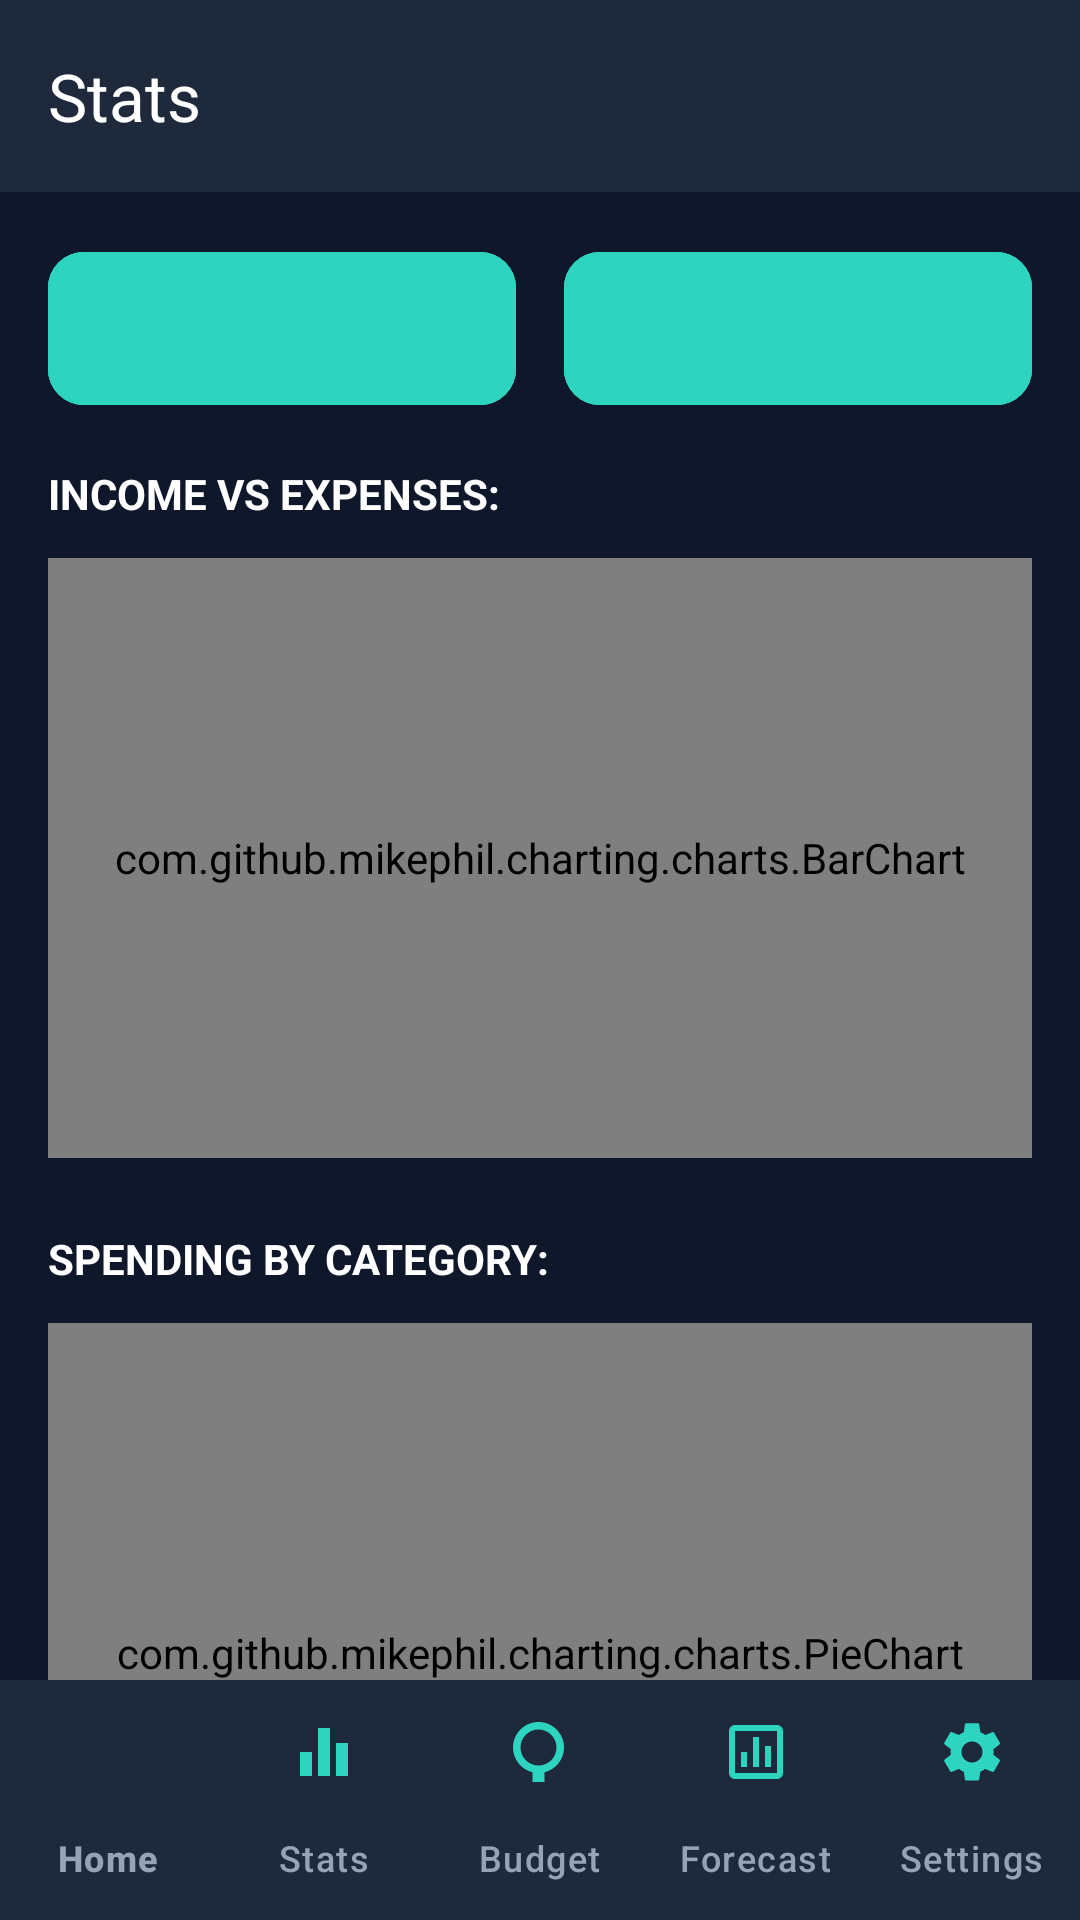

The Android layout XML behind this screen, and the referenced resources:
<!-- AndroidManifest.xml: application theme Theme.CodeCash -->
<!-- res/layout/activity_stats.xml -->
<?xml version="1.0" encoding="utf-8"?>
<androidx.constraintlayout.widget.ConstraintLayout
    xmlns:android="http://schemas.android.com/apk/res/android"
    xmlns:app="http://schemas.android.com/apk/res-auto"
    android:layout_width="match_parent"
    android:layout_height="match_parent"
    android:background="@color/navy_dark">

    <androidx.appcompat.widget.Toolbar
        android:id="@+id/toolbar"
        android:layout_width="match_parent"
        android:layout_height="?attr/actionBarSize"
        android:background="@color/navy_primary"
        app:layout_constraintTop_toTopOf="parent"
        app:navigationIcon="@drawable/ic_back"
        app:title="@string/stats"
        app:titleTextColor="@color/white" />

    <LinearLayout
        android:id="@+id/llFilter"
        android:layout_width="match_parent"
        android:layout_height="wrap_content"
        android:layout_margin="16dp"
        android:orientation="horizontal"
        app:layout_constraintTop_toBottomOf="@id/toolbar">

        <com.google.android.material.button.MaterialButton
            android:id="@+id/btnStartDate"
            style="@style/CodeCashButtonOutline"
            android:layout_width="0dp"
            android:layout_height="wrap_content"
            android:layout_weight="1"
            android:layout_marginEnd="8dp"
            android:text="Start Date" />

        <com.google.android.material.button.MaterialButton
            android:id="@+id/btnEndDate"
            style="@style/CodeCashButtonOutline"
            android:layout_width="0dp"
            android:layout_height="wrap_content"
            android:layout_weight="1"
            android:layout_marginStart="8dp"
            android:text="End Date" />
    </LinearLayout>

    <androidx.core.widget.NestedScrollView
        android:layout_width="match_parent"
        android:layout_height="0dp"
        android:fillViewport="true"
        app:layout_constraintBottom_toTopOf="@id/bottomNav"
        app:layout_constraintTop_toBottomOf="@id/llFilter">

        <androidx.constraintlayout.widget.ConstraintLayout
            android:layout_width="match_parent"
            android:layout_height="wrap_content"
            android:padding="16dp">

            <TextView
                android:id="@+id/tvIncomeVsExpensesLabel"
                android:layout_width="wrap_content"
                android:layout_height="wrap_content"
                android:text="INCOME VS EXPENSES:"
                android:textColor="@color/white"
                android:textSize="14sp"
                android:textStyle="bold"
                app:layout_constraintStart_toStartOf="parent"
                app:layout_constraintTop_toTopOf="parent" />

            <com.github.mikephil.charting.charts.BarChart
                android:id="@+id/chartIncomeExpense"
                android:layout_width="match_parent"
                android:layout_height="200dp"
                android:layout_marginTop="12dp"
                app:layout_constraintTop_toBottomOf="@id/tvIncomeVsExpensesLabel" />

            <TextView
                android:id="@+id/tvSpendingByCategoryLabel"
                android:layout_width="wrap_content"
                android:layout_height="wrap_content"
                android:layout_marginTop="24dp"
                android:text="SPENDING BY CATEGORY:"
                android:textColor="@color/white"
                android:textSize="14sp"
                android:textStyle="bold"
                app:layout_constraintStart_toStartOf="parent"
                app:layout_constraintTop_toBottomOf="@id/chartIncomeExpense" />

            <com.github.mikephil.charting.charts.PieChart
                android:id="@+id/chartCategory"
                android:layout_width="match_parent"
                android:layout_height="220dp"
                android:layout_marginTop="12dp"
                app:layout_constraintTop_toBottomOf="@id/tvSpendingByCategoryLabel" />

            <TextView
                android:id="@+id/tvMonthlyTrendLabel"
                android:layout_width="wrap_content"
                android:layout_height="wrap_content"
                android:layout_marginTop="24dp"
                android:text="MONTHLY TREND:"
                android:textColor="@color/white"
                android:textSize="14sp"
                android:textStyle="bold"
                app:layout_constraintStart_toStartOf="parent"
                app:layout_constraintTop_toBottomOf="@id/chartCategory" />

            <com.github.mikephil.charting.charts.LineChart
                android:id="@+id/chartTrend"
                android:layout_width="match_parent"
                android:layout_height="200dp"
                android:layout_marginTop="12dp"
                app:layout_constraintTop_toBottomOf="@id/tvMonthlyTrendLabel" />

            <com.google.android.material.button.MaterialButton
                android:id="@+id/btnExport"
                style="@style/CodeCashButton"
                android:layout_width="match_parent"
                android:layout_height="wrap_content"
                android:layout_marginTop="24dp"
                android:layout_marginBottom="16dp"
                android:text="Export Report"
                app:layout_constraintTop_toBottomOf="@id/chartTrend" />

        </androidx.constraintlayout.widget.ConstraintLayout>
    </androidx.core.widget.NestedScrollView>

    <com.google.android.material.bottomnavigation.BottomNavigationView
        android:id="@+id/bottomNav"
        android:layout_width="match_parent"
        android:layout_height="wrap_content"
        android:background="@color/navy_primary"
        app:itemIconTint="@color/teal_primary"
        app:itemTextColor="@color/gray_light"
        app:labelVisibilityMode="labeled"
        app:layout_constraintBottom_toBottomOf="parent"
        app:menu="@menu/bottom_navigation_menu" />

</androidx.constraintlayout.widget.ConstraintLayout>
<!-- resources referenced by this layout -->
<resources>
  <color name="gray_light">#94a3b8</color>
  <color name="navy_dark">#0f172a</color>
  <color name="navy_primary">#1e293b</color>
  <color name="teal_primary">#2dd4bf</color>
  <color name="white">#ffffff</color>
  <string name="stats">Stats</string>
  <style name="CodeCashButton" parent="Widget.Material3.Button">
          <item name="android:backgroundTint">@color/teal_primary</item>
          <item name="android:textColor">@color/navy_dark</item>
          <item name="android:textAllCaps">true</item>
          <item name="android:padding">16dp</item>
          <item name="cornerRadius">12dp</item>
          <item name="android:textStyle">bold</item>
      </style>
  <style name="CodeCashButtonOutline" parent="Widget.Material3.Button.OutlinedButton">
          <item name="strokeColor">@color/teal_primary</item>
          <item name="android:textColor">@color/teal_primary</item>
          <item name="cornerRadius">12dp</item>
          <item name="android:padding">16dp</item>
      </style>
  <style name="Theme.CodeCash" parent="Theme.Material3.Dark.NoActionBar">
          <item name="colorPrimary">@color/teal_primary</item>
          <item name="colorPrimaryDark">@color/teal_dark</item>
          <item name="colorAccent">@color/teal_light</item>
          <item name="android:colorBackground">@color/navy_dark</item>
          <item name="android:windowBackground">@color/navy_dark</item>
          <item name="android:statusBarColor">@color/navy_primary</item>
          <item name="android:navigationBarColor">@color/navy_dark</item>
          <item name="materialButtonStyle">@style/CodeCashButton</item>
          <item name="textInputStyle">@style/CodeCashTextInput</item>
      </style>
  <color name="teal_dark">#0d9488</color>
  <color name="teal_light">#5eead4</color>
  <style name="CodeCashTextInput" parent="Widget.Material3.TextInputLayout.OutlinedBox">
          <item name="boxStrokeColor">@color/teal_primary</item>
          <item name="hintTextColor">@color/gray_light</item>
          <item name="android:textColorHint">@color/gray_medium</item>
          <item name="endIconTint">@color/teal_primary</item>
      </style>
  <color name="gray_medium">#64748b</color>
</resources>
